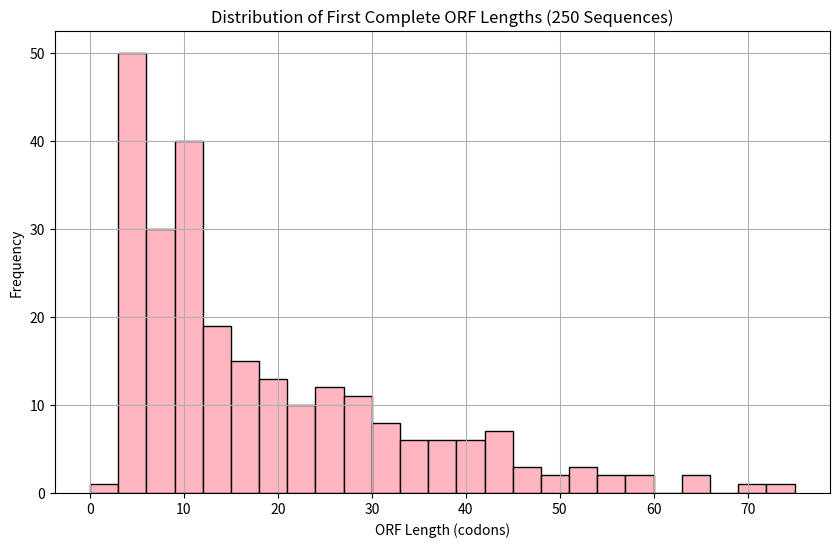

Python code for this plot:
#!/usr/bin/env python
# coding: utf-8

# # **PSet5 HMMs and Models**
# 
# **Genomics in Bioinformatics**
# <br>
# **Arya Shukla**  
# **17 April 2025**

# **Global Imports**

# In[1]:


import numpy as np
import random
import matplotlib.pyplot as plt
import math


# **Class Assignment**

# *ORF Generating HMM*

# In[2]:


x = 100 # total emissions per seq
n_sequences = 250 # number of seqs to generate

# States: 0=Start, 1=Coding, 2=Stop
k_0 = np.array([1.0, 0.0, 0.0])  # always start in 'Start'

# Transition matrix (3x3)
A = np.array([
    [0.0, 1.0, 0.0],       # start to coding
    [0.01, 0.94, 0.05],    # coding to start (rare), coding, stop
    [1.0, 0.0, 0.0]        # stop to start (new ORF)
])


# Codon definitions
start_codon = ['ATG']
stop_codons = ['TAA', 'TAG', 'TGA']
all_codons = [a+b+c for a in "ATGC" for b in "ATGC" for c in "ATGC"]
non_special_codons = list(set(all_codons) - set(start_codon) - set(stop_codons))

# Emission probabilities
E_start = {codon: 0.0 for codon in all_codons}
E_start['ATG'] = 1.0  # "ATG" is the only possible start codon

E_coding = {codon: 1/len(non_special_codons) for codon in non_special_codons}
for codon in start_codon + stop_codons:
    E_coding[codon] = 0.0  # Remove start and stop codons from coding

E_stop = {codon: 0.0 for codon in all_codons}
for codon in stop_codons:
    E_stop[codon] = 1/len(stop_codons)  # Only emits stop codons with equal probability

E_k = [E_start, E_coding, E_stop]  # List of emission distributions

# Sampling functions
def sample_emission(state):
    codons = list(E_k[state].keys())
    probs = list(E_k[state].values())
    return np.random.choice(codons, p=probs)

def sample_next_state(current_state):
    return np.random.choice([0, 1, 2], p=A[current_state])

# Storage for sequences and ORF lengths
sequences = []
first_orf_lengths = []

# Generate sequences
for _ in range(n_sequences):
    state = np.random.choice([0, 1, 2], p=k_0)  # Start with a random state
    seq = []  # To store the generated sequence
    orf_len = 0
    in_orf = False
    first_orf_recorded = False

    for _ in range(x):  # Generate x codons (total emissions)
        emission = sample_emission(state)
        seq.append(emission)

        # Start a new ORF
        if state == 0:  # "Start" state
            in_orf = True
            orf_len = 1  # We start an ORF
        elif state == 1 and in_orf:  # "Coding" state
            orf_len += 1  # Increase ORF length
        elif state == 2 and in_orf:  # "Stop" state
            orf_len += 1  # ORF ends here
            if not first_orf_recorded:
                first_orf_lengths.append(orf_len)  # Record the first complete ORF
                first_orf_recorded = True
            in_orf = False  # ORF ended, stop counting
            orf_len = 0

            # After ORF ends, start a new ORF immediately
            state = 0  # Transition back to "Start" state

        state = sample_next_state(state)  # Move to the next state

    # If no ORF was found, append 0
    if not first_orf_recorded:
        first_orf_lengths.append(0)
    sequences.append(''.join(seq))  # Store the generated sequence

# Save sequences to a file
with open("Arya_Shukla_ORFoutput.txt", "w") as f:
    for seq in sequences:
        f.write(seq + "\n")

# Plot ORF length distribution
plt.figure(figsize=(10, 6))
plt.hist(first_orf_lengths, bins=range(0, max(first_orf_lengths)+5, 3),
         edgecolor='black', color='lightpink')
plt.title("Distribution of First Complete ORF Lengths (250 Sequences)")
plt.xlabel("ORF Length (codons)")
plt.ylabel("Frequency")
plt.grid(True)
plt.savefig("Arya_Shukla_ORF_Distribution.pdf")
plt.show()


# **Discussion**

# - 3 States: Start, Coding, Stop
# - The histogram plots the distribution of ORF lengths across sequences. The distribution is extremely positively skewed with a right tail. For a sequence to have a longer ORF, then the start codon ATG must begin earlier in the sequence. 
# - In randomly generated artificial sequences, there is no biological placement of ATG so there are less chances of finding a long ORF downstream. The smaller the sequence length, the greater the chance that the next codon is a stop. Longer ORFs seem to be rarer.
# - If an ORF completes before reaching the designated 100 emissions, then the sequence keeps generating until that amount of codons.
# - The parameters I chose are as follows: the start to coding state will always occur so that has a probability of 1. The coding state likely remains this way majority of the time, so I kept that at 0.94, while the chances of transitioning to a stop is 0.05 and back to a start is 0.01. Additionally, transitioning to a start after a stop will always occur, hence the 1.
